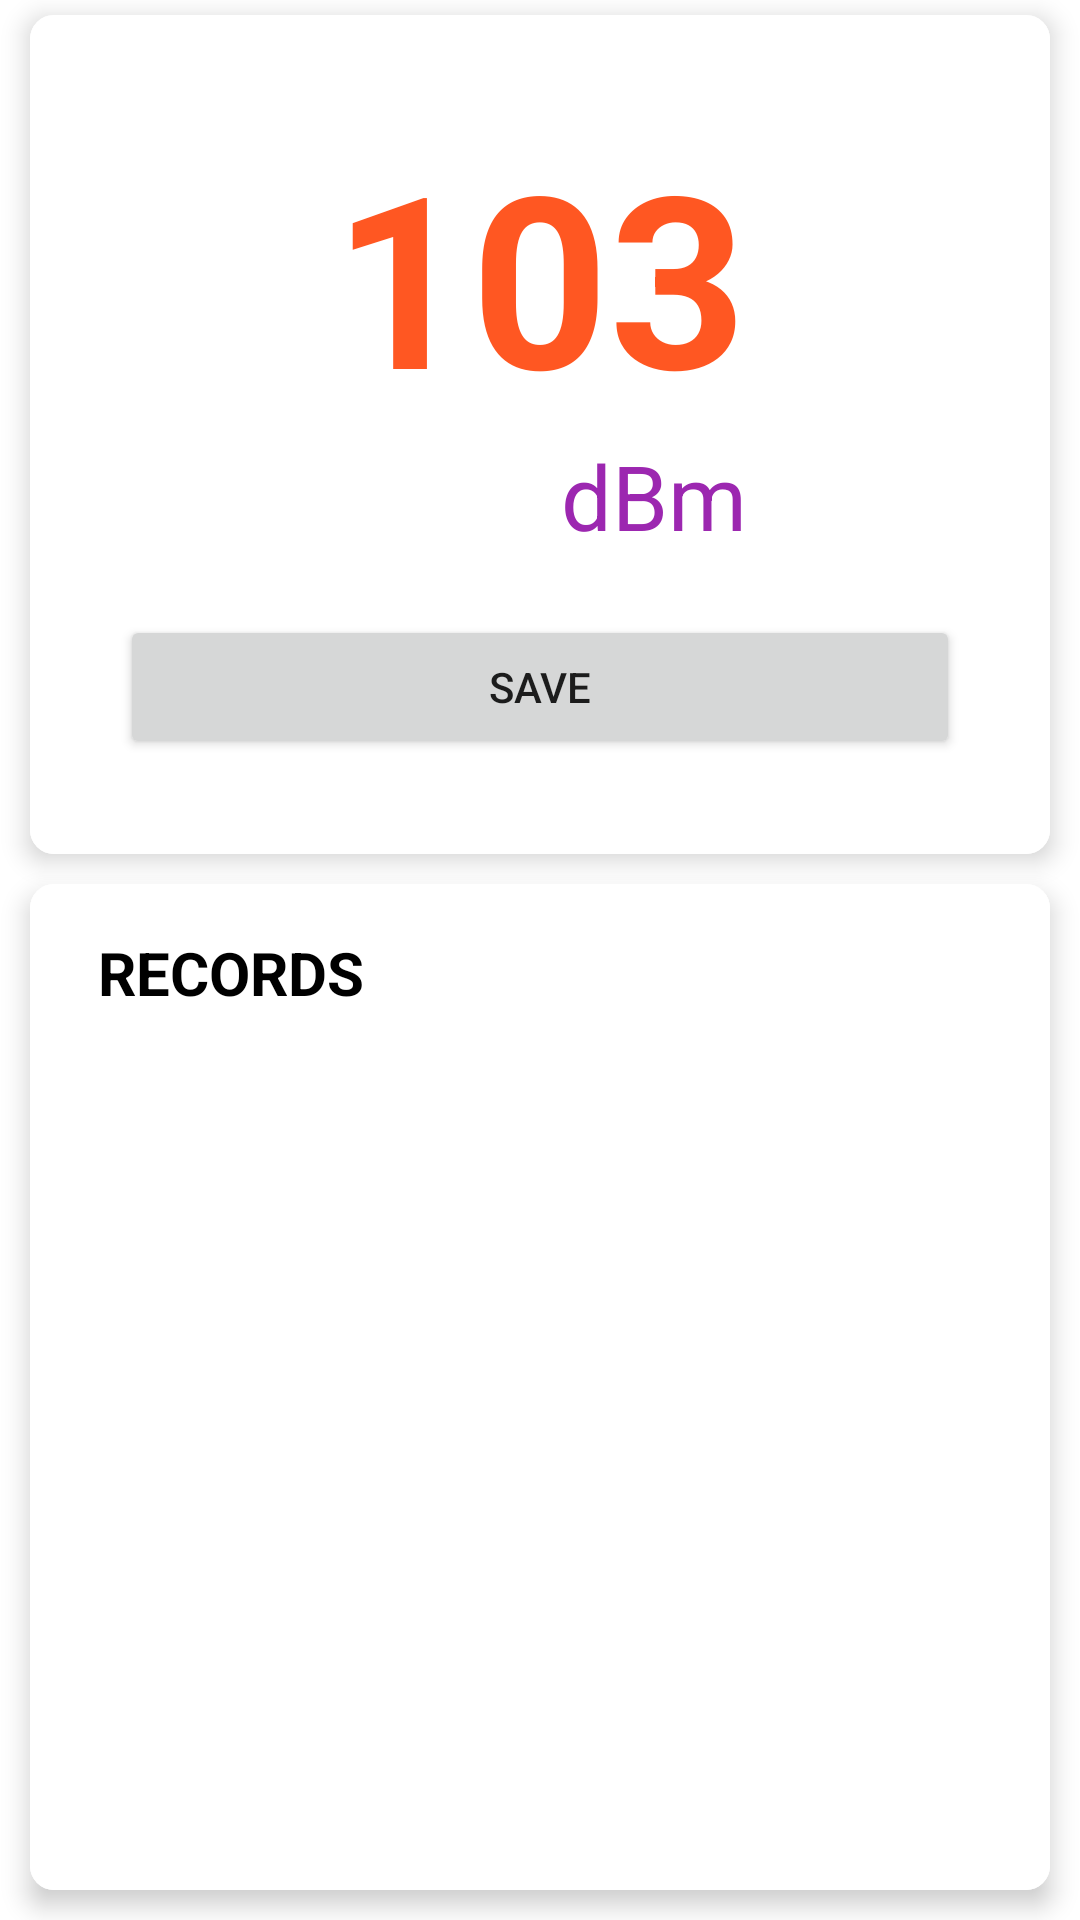

Layout XML and referenced resources for this Android screen:
<!-- AndroidManifest.xml: application theme Theme.GSM -->
<!-- res/layout/fragment_slighting.xml -->
<?xml version="1.0" encoding="utf-8"?>
<LinearLayout xmlns:android="http://schemas.android.com/apk/res/android"
    xmlns:app="http://schemas.android.com/apk/res-auto"
    xmlns:tools="http://schemas.android.com/tools"
    android:layout_width="match_parent"
    android:layout_height="match_parent"
    android:orientation="vertical"
    android:layout_marginTop="10dp"
    tools:context=".ui.slighting.SlightingFragment"
    android:id="@+id/slighting_mode_main_view">

    <androidx.constraintlayout.widget.ConstraintLayout
        android:layout_width="match_parent"
        android:layout_height="match_parent"
        android:layout_weight="2.5"
        android:elevation="5dp"
        android:background="@drawable/bg_rounded"
        android:paddingHorizontal="30dp"
        android:layout_marginTop="5dp"
        android:layout_marginHorizontal="10dp">

        <TextView
            android:id="@+id/signal_strength_value"
            android:layout_width="wrap_content"
            android:layout_height="wrap_content"
            android:text="103"
            android:textColor="#FF5722"
            android:textSize="80sp"
            android:textStyle="bold"
            app:layout_constraintBottom_toBottomOf="parent"
            app:layout_constraintEnd_toEndOf="parent"
            app:layout_constraintStart_toStartOf="parent"
            app:layout_constraintTop_toTopOf="parent"
            app:layout_constraintVertical_bias="0.192" />

        <TextView
            android:id="@+id/signal_strength_unit"
            android:layout_width="wrap_content"
            android:layout_height="wrap_content"
            android:text="@string/dbm"
            android:textColor="#9C27B0"
            android:textSize="30sp"
            android:textStyle="normal"
            app:layout_constraintEnd_toEndOf="@+id/signal_strength_value"
            app:layout_constraintTop_toBottomOf="@+id/signal_strength_value" />

        <Button
            android:id="@+id/slighting_dave_button"
            android:layout_width="match_parent"
            android:layout_height="wrap_content"
            android:layout_marginTop="60dp"
            android:text="@string/save"
            app:layout_constraintEnd_toEndOf="parent"
            app:layout_constraintHorizontal_bias="0.512"
            app:layout_constraintStart_toStartOf="parent"
            app:layout_constraintTop_toBottomOf="@+id/signal_strength_value"
            tools:ignore="VisualLintButtonSize" />
    </androidx.constraintlayout.widget.ConstraintLayout>


    <androidx.constraintlayout.widget.ConstraintLayout
        android:layout_width="match_parent"
        android:layout_height="match_parent"
        android:layout_marginTop="10dp"
        android:layout_weight="2"
        android:elevation="5dp"
        android:background="@drawable/bg_rounded"
        android:layout_marginBottom="10dp"
        android:layout_marginHorizontal="10dp">

        <TextView
            android:id="@+id/textView4"
            android:layout_width="wrap_content"
            android:layout_height="wrap_content"

            android:layout_marginTop="16dp"
            android:text="RECORDS"
            android:textColor="#000"
            android:textSize="20sp"
            android:textStyle="bold"
            app:layout_constraintEnd_toEndOf="parent"
            app:layout_constraintHorizontal_bias="0.09"
            app:layout_constraintStart_toStartOf="parent"
            app:layout_constraintTop_toTopOf="parent" />

        <ScrollView
            android:id="@+id/slighting_scroll_view"
            android:layout_width="390dp"
            android:layout_height="match_parent"
            android:layout_marginTop="60dp"
            app:layout_constraintBottom_toBottomOf="parent"
            app:layout_constraintEnd_toEndOf="parent"
            app:layout_constraintHorizontal_bias="0.5"
            app:layout_constraintStart_toStartOf="parent"
            app:layout_constraintTop_toBottomOf="@+id/textView4">

            <LinearLayout
                android:layout_width="match_parent"
                android:layout_height="match_parent"
                android:layout_marginVertical="2dp"
                >

                <ListView
                    android:id="@+id/slighting_list_view"
                    android:layout_width="match_parent"
                    android:layout_height="352dp" />
            </LinearLayout>


        </ScrollView>


    </androidx.constraintlayout.widget.ConstraintLayout>

</LinearLayout>
<!-- resources referenced by this layout -->
<resources>
  <!-- drawable bg_rounded (drawable) -->
  <layer-list xmlns:android="http://schemas.android.com/apk/res/android">
      <item>
          <shape android:shape="rectangle">
              <corners android:radius="8dp" />
              <solid android:color="#FFFFFF" />
          </shape>
      </item>
      <item android:top="2dp" android:right="2dp" android:left="2dp">
          <shape android:shape="rectangle">
              <corners android:radius="8dp" />
              <solid android:color="#FFFFFF" />
          </shape>
      </item>
      <item android:bottom="2dp" android:right="2dp" android:left="2dp">
          <shape android:shape="rectangle">
              <corners android:radius="8dp" />
              <solid android:color="#FFFFFF" />
          </shape>
      </item>
      <item>
          <shape android:shape="rectangle">
              <corners android:radius="8dp" />
              <solid android:color="#FFFFFF" />
          </shape>
      </item>
  </layer-list>
  <string name="dbm">dBm</string>
  <string name="save">Save</string>
  <style name="Theme.GSM" parent="Theme.MaterialComponents.DayNight.DarkActionBar">
          
          <item name="colorPrimary">@color/purple_500</item>
          <item name="colorPrimaryVariant">@color/purple_700</item>
          <item name="colorOnPrimary">@color/white</item>
          
          <item name="colorSecondary">@color/teal_200</item>
          <item name="colorSecondaryVariant">@color/teal_700</item>
          <item name="colorOnSecondary">@color/black</item>
          
          <item name="android:statusBarColor">?attr/colorPrimaryVariant</item>
          
      </style>
  <!-- not gathered from this repository: default colours our renderer supplied (Android Studio template values) -->
  <color name="purple_500">#FF6200EE</color>
  <color name="purple_700">#FF3700B3</color>
  <color name="teal_200">#FF03DAC5</color>
  <color name="teal_700">#FF018786</color>
  <color name="black">#FF000000</color>
  <color name="white">#FFFFFFFF</color>
</resources>
